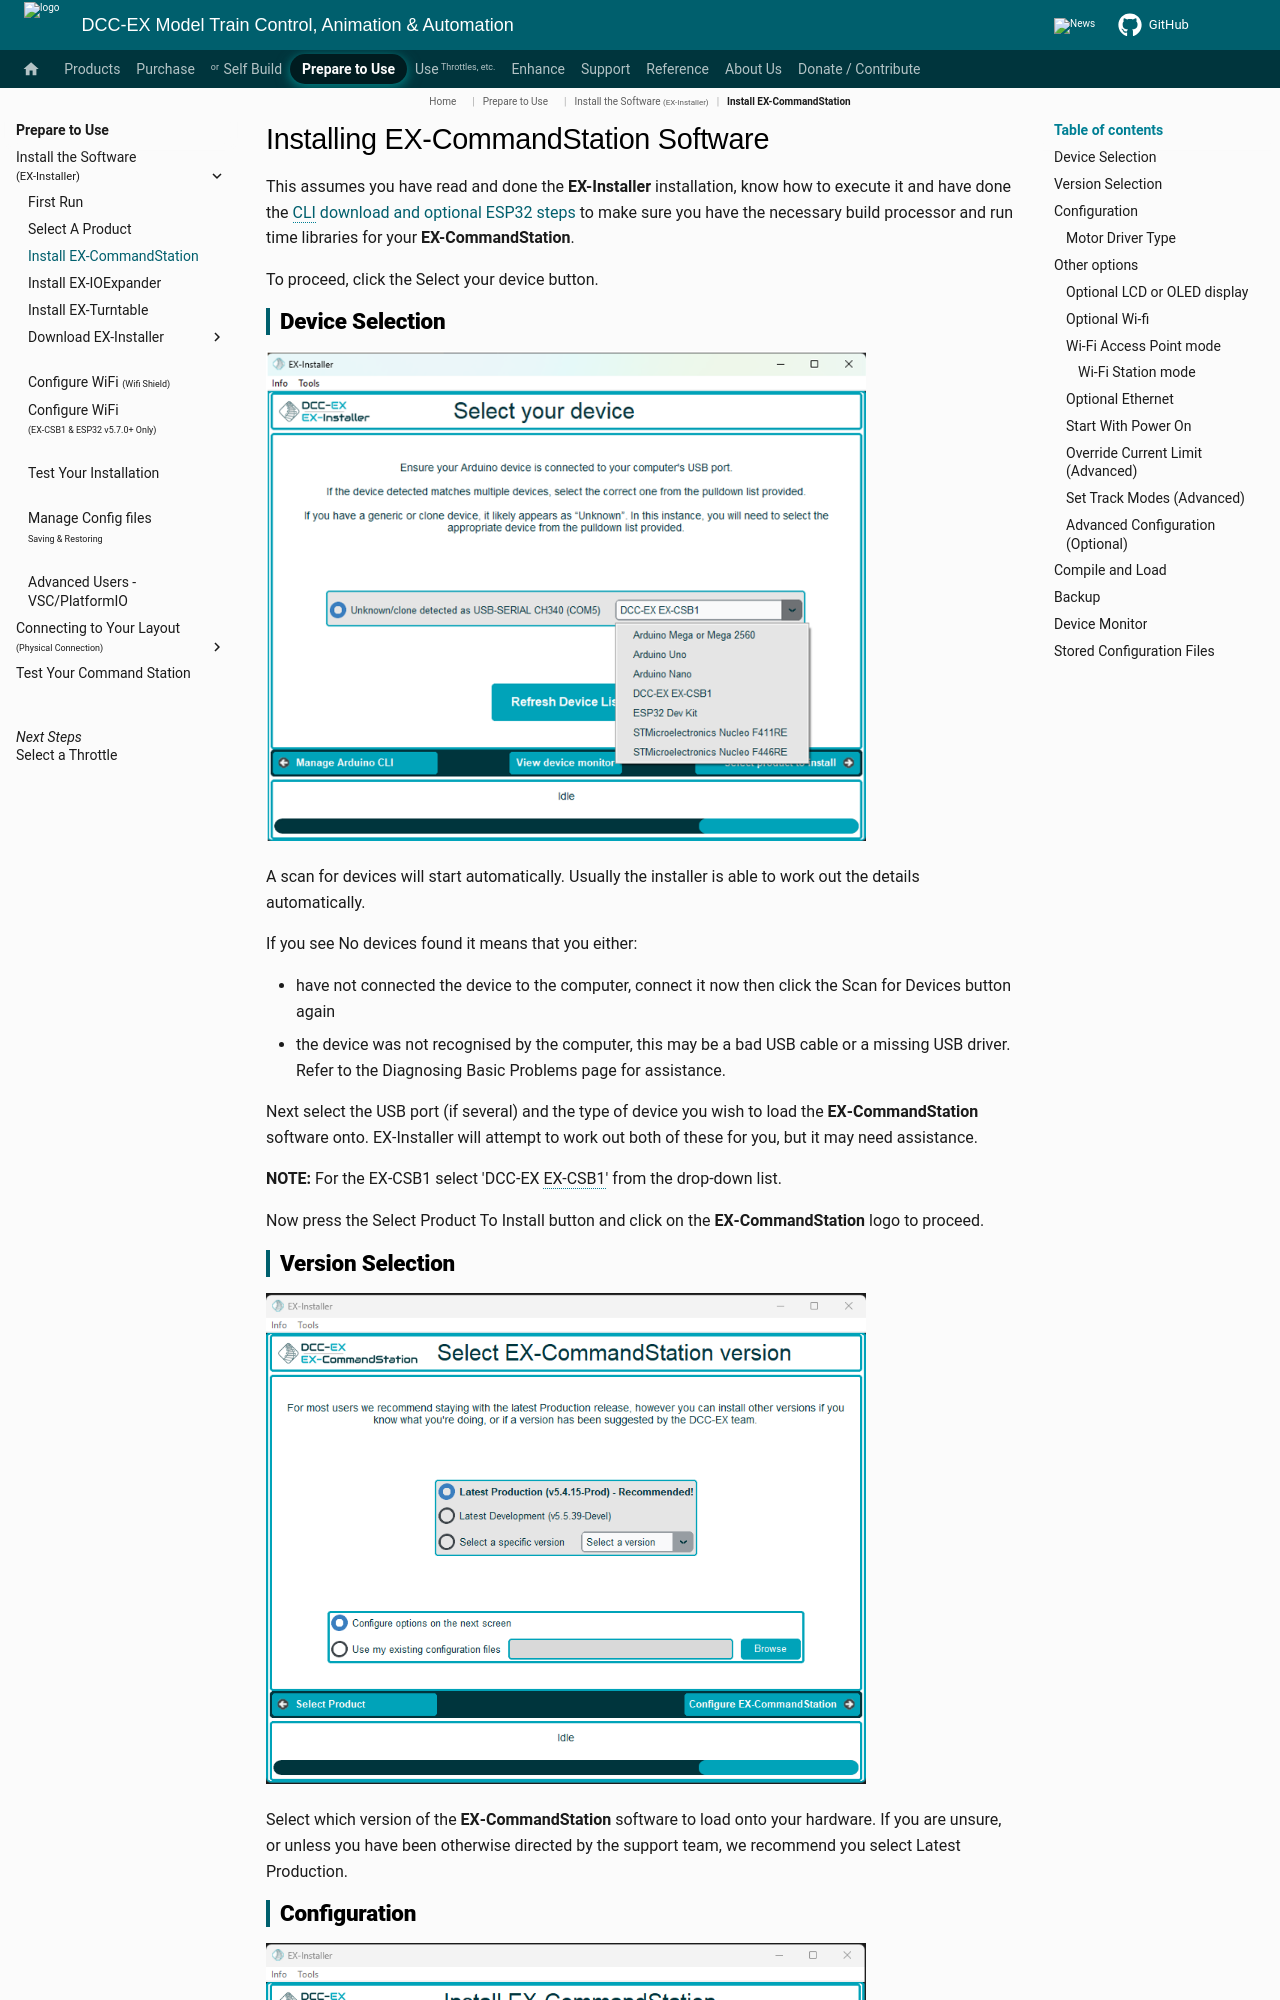

repository: DCC-EX/mkdocs-test · page: prepare-to-use/installer/install-cs/index.html · generator: mkdocs

# Installing EX-CommandStation Software

This assumes you have read and done the **EX-Installer** installation, know how to execute it and have done the [CLI download and optional ESP32 steps](first-run.md) to make sure you have the necessary build processor and run time libraries for your **EX-CommandStation**.

To proceed, click the Select your device button.

## Device Selection

![device selection](/_static/images/ex-installer/select-device.png)

A scan for devices will start automatically. Usually the installer is able to work out the details automatically.

If you see No devices found it means that you either

- have not connected the device to the computer, connect it now then click the Scan for Devices button again
- the device was not recognised by the computer, this may be a bad USB cable or a missing USB driver. Refer to the Diagnosing Basic Problems page for assistance.

Next select the USB port (if several) and the type of device you wish to load the EX‑CommandStation software onto. EX‑Installer will attempt to work out both of these for you, but it may need assistance.

**NOTE:** For the EX‑CSB1 select 'DCC-EX EX-CSB1' from the drop-down list.

Now press the Select Product To Install button and click on the EX‑CommandStation logo to proceed.
